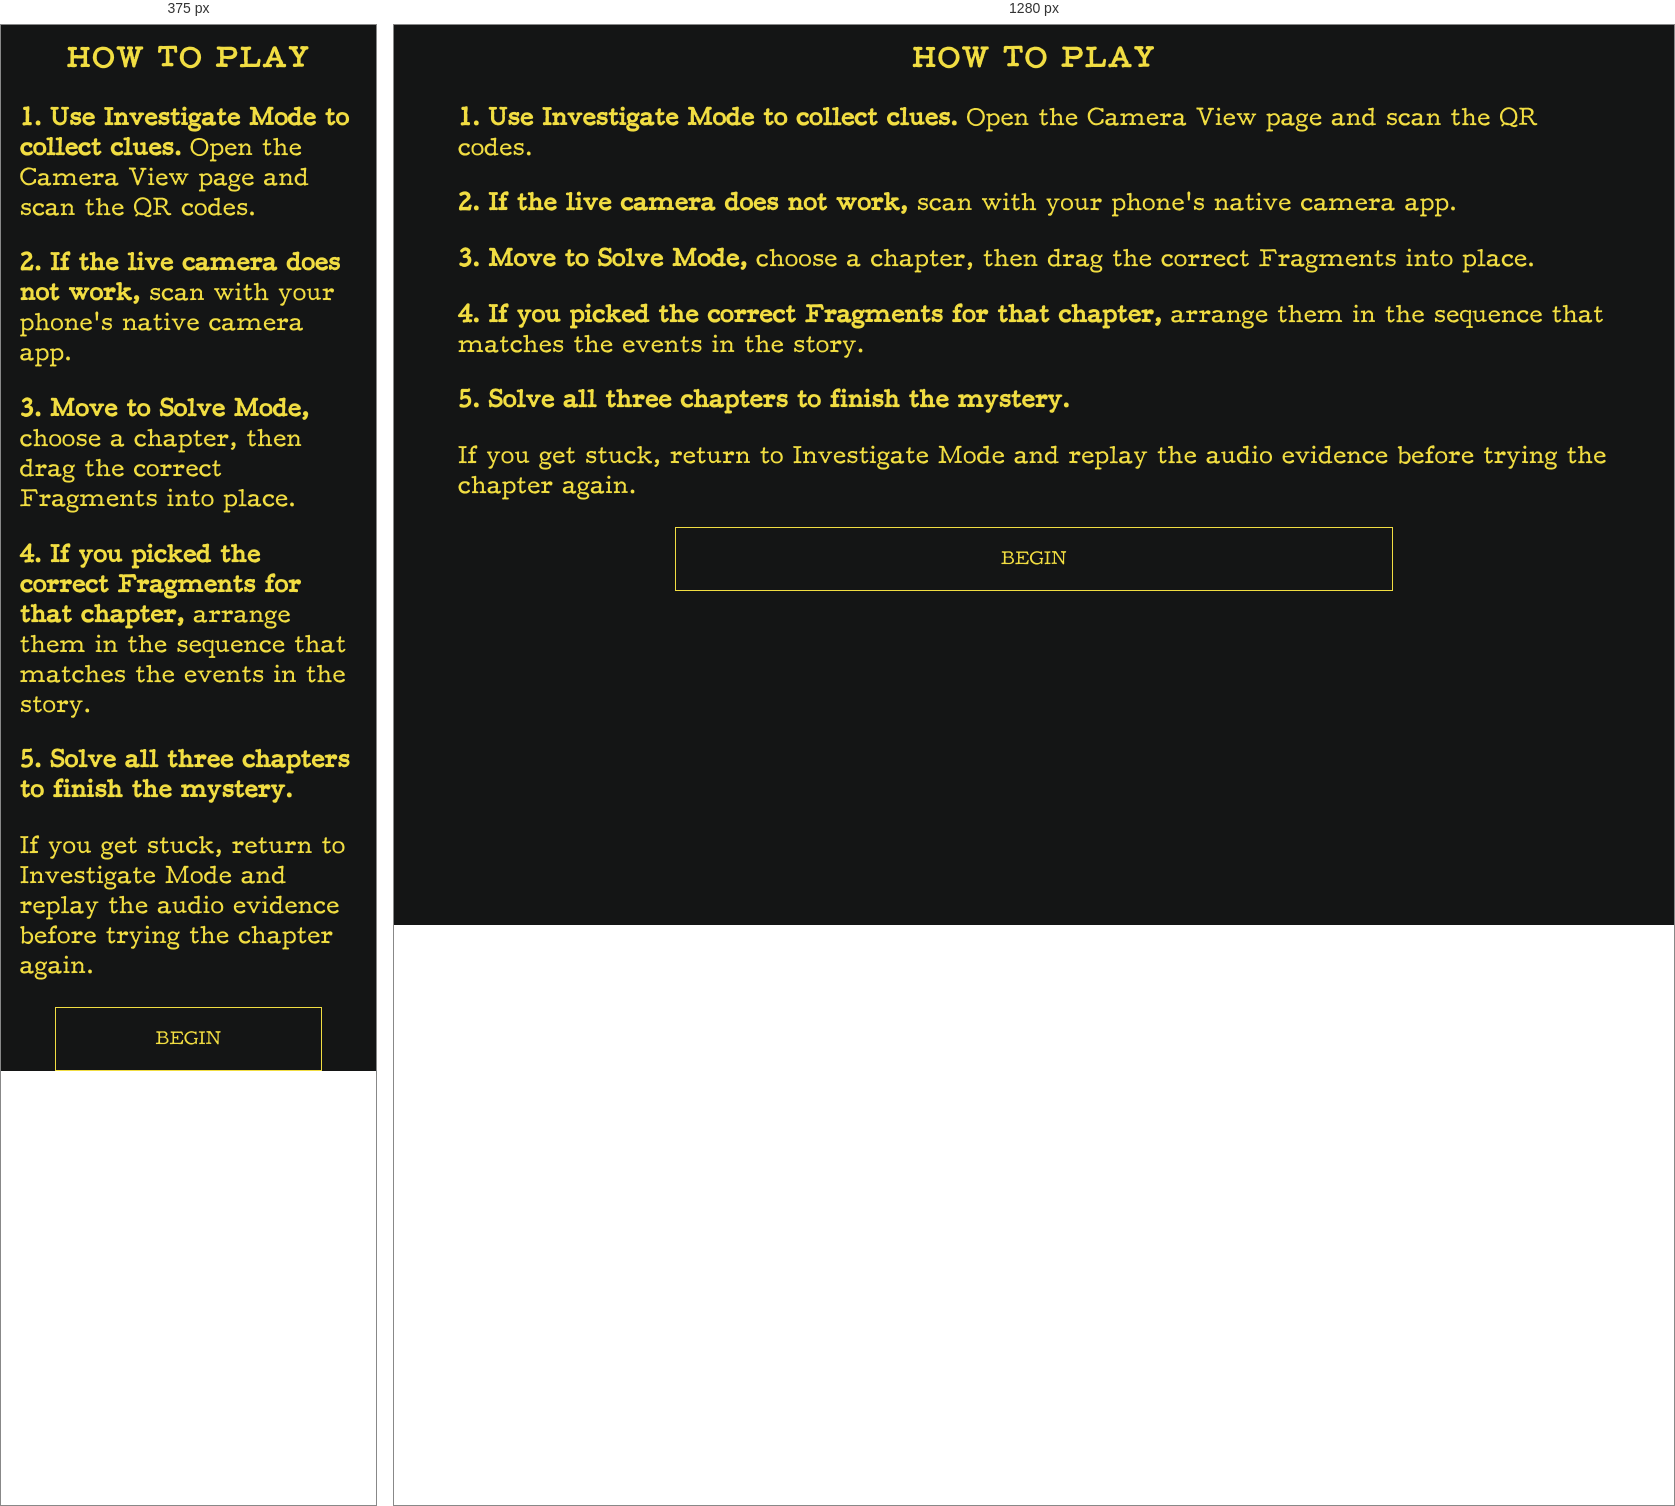
Rendered at 375 px and 1280 px, left to right.

<!-- file: canoe-lake-how-to-play.html -->
<!DOCTYPE html>
<html lang="en">
<head>
  <meta charset="UTF-8">
  <title>Canoe Lake</title>
  <link rel="stylesheet" href="./css/styles.css">
</head>
<body class="how-to-play"> <!-- change to fragment for fragment files -->

<div class="container">
  <h1 class="title" id="title">HOW TO PLAY</h1> 

<!-- Instructions -->
<div class="instructions" id="instructions">
  <p><strong>1. Use Investigate Mode to collect clues.</strong> Open the Camera View page and scan the QR codes.</p>
  <p><strong>2. If the live camera does not work,</strong> scan with your phone's native camera app.</p>
  <p><strong>3. Move to Solve Mode,</strong> choose a chapter, then drag the correct Fragments into place.</p>
  <p><strong>4. If you picked the correct Fragments for that chapter,</strong> arrange them in the sequence that matches the events in the story.</p>
  <p><strong>5. Solve all three chapters to finish the mystery.</strong> 
  <p>If you get stuck, return to Investigate Mode and replay the audio evidence before trying the chapter again.</p>
</div>

<!-- Button to Begin (Links to Introduction) -->
  <div class="begin-btn-container">
    <a href="canoe-lake-introduction.html" class="begin-btn">BEGIN</a>
  </div>
</div>

</body>
</html>

/* @media block from styles.css */
@media (max-width: 600px) {

  h1 {
  font-size: 1.6em;
  }

  h2 {
    font-size: 1.4em;
  }

  h3,
  p {
    font-size: 1em;
  }

  body.camera-view {
    height: auto;
    min-height: 100vh;
    overflow-y: auto;
  }

.fragment-grid {
  display: grid;
  grid: 80px / 80px 80px 80px;
  background-color: var(--solve-grid-bg);
  padding: 10px;
  font-size: 20px;
  text-align: center;
  gap:4px;
}
.fragment-grid > div {
  background-color: var(--fragment-bg);
  color:var(--solve-grid-color);
  padding: 2px;
  font-size: 20px;
  text-align: center;
}
.card-start {
  display:grid;
  grid: 1fr 1fr 1fr / 1fr 1fr 1fr;
  gap: 4px;
  padding:10px;
}

.drag-card {
  display:flex;
  flex-wrap: wrap;
  justify-content: center;
  align-items: center;
  text-align: center;
  width: 80px;
  height:80px;
  background-color: var(--card-bg);
}

}